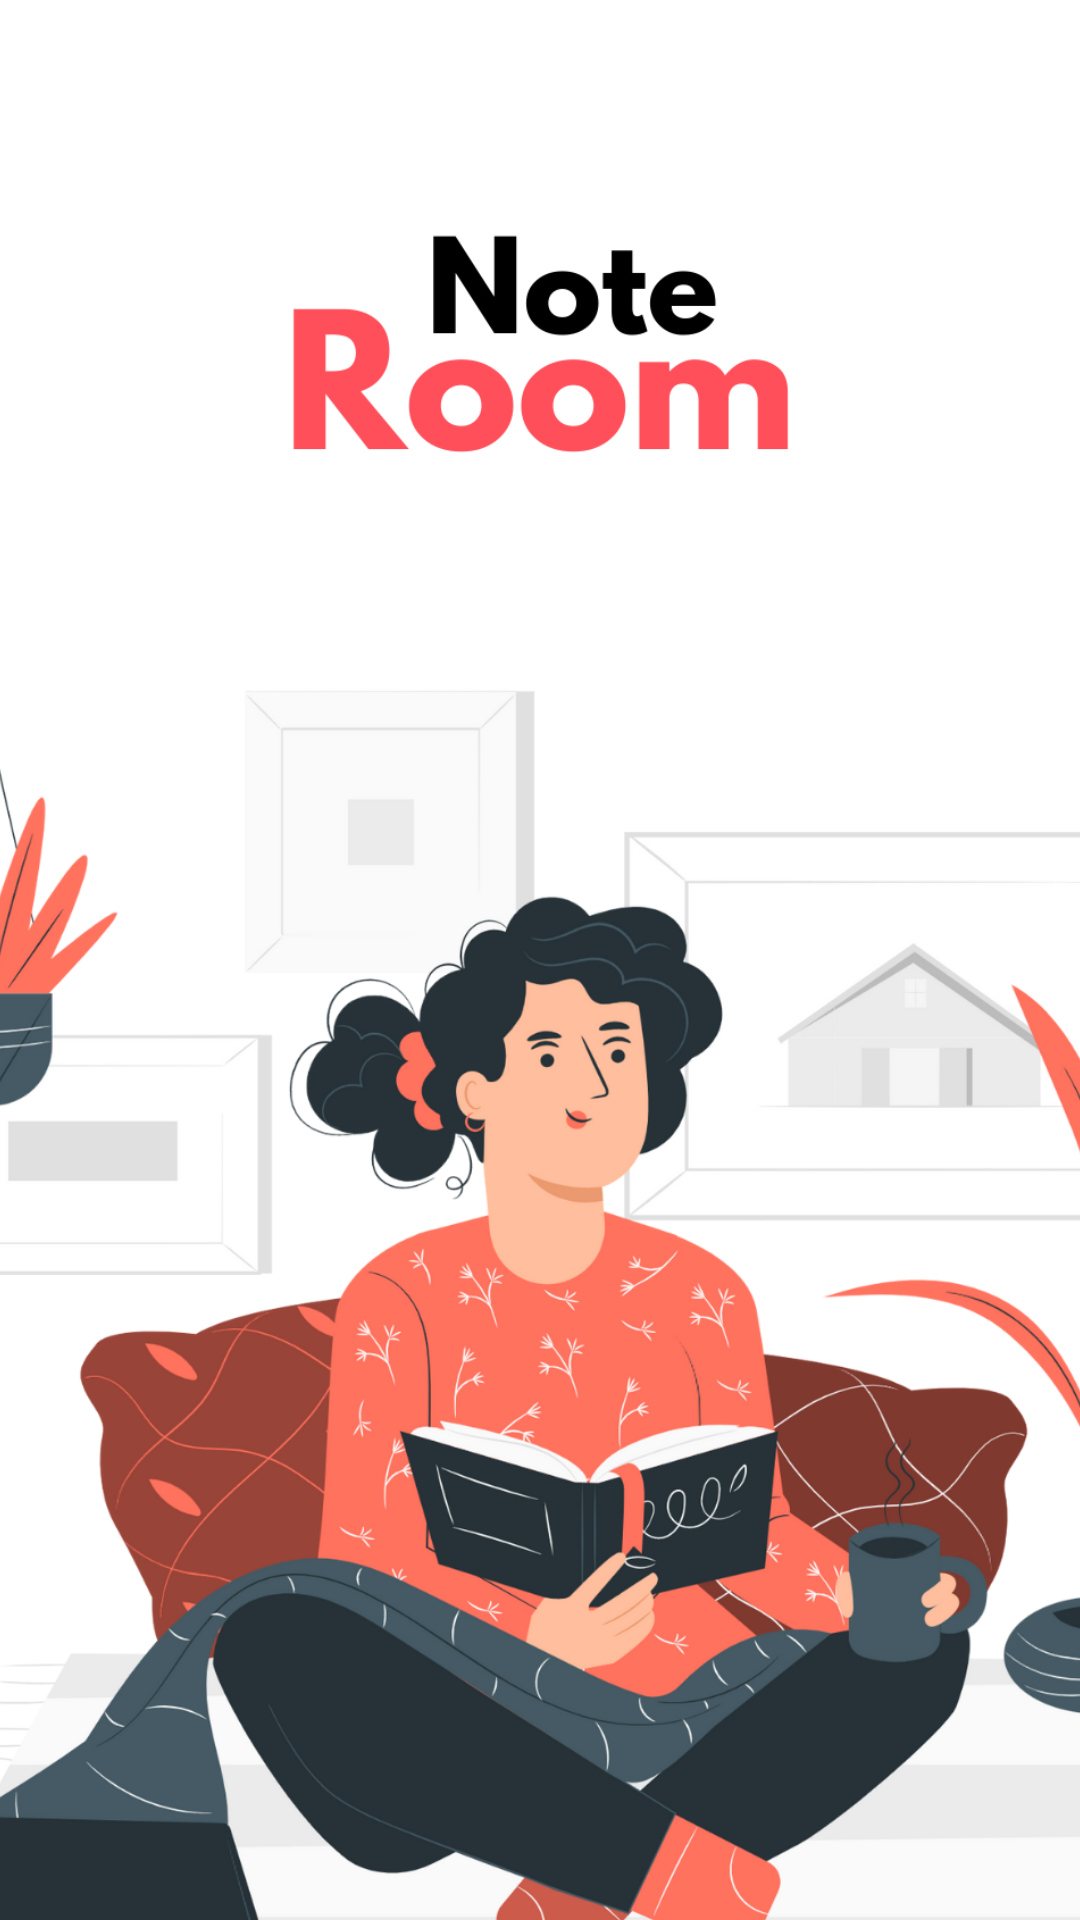

Write the Android layout XML for this screen, with the resource values it uses.
<!-- AndroidManifest.xml: application theme Theme.RoomDB_DwiFatimaA_13 -->
<!-- res/layout/activity_splashscreen.xml -->
<?xml version="1.0" encoding="utf-8"?>
<androidx.constraintlayout.widget.ConstraintLayout xmlns:android="http://schemas.android.com/apk/res/android"
    xmlns:app="http://schemas.android.com/apk/res-auto"
    xmlns:tools="http://schemas.android.com/tools"
    android:layout_width="match_parent"
    android:layout_height="match_parent"
    android:background="#FFFFFF"
    tools:context=".Splashscreen">

    <ImageView
        android:id="@+id/logo"
        android:layout_width="420dp"
        android:layout_height="727dp"
        android:layout_marginStart="70dp"
        android:layout_marginEnd="70dp"
        android:src="@drawable/ssnoteroom"
        app:layout_constraintBottom_toBottomOf="parent"
        app:layout_constraintEnd_toEndOf="parent"
        app:layout_constraintHorizontal_bias="0.503"
        app:layout_constraintStart_toStartOf="parent"
        app:layout_constraintTop_toTopOf="parent"
        app:layout_constraintVertical_bias="0.401" />



</androidx.constraintlayout.widget.ConstraintLayout>
<!-- resources referenced by this layout -->
<resources>
  <!-- drawable ssnoteroom: png bitmap (drawable, 419329 bytes) -->
  <style name="Theme.RoomDB_DwiFatimaA_13" parent="Theme.MaterialComponents.DayNight.DarkActionBar">
          
          <item name="colorPrimary">@color/red</item>
          <item name="colorPrimaryVariant">@color/black</item>
          <item name="colorOnPrimary">@color/white</item>
          
          <item name="colorSecondary">@color/teal_200</item>
          <item name="colorSecondaryVariant">@color/teal_700</item>
          <item name="colorOnSecondary">@color/black</item>
          
          <item name="android:statusBarColor" tools:targetApi="l">?attr/colorPrimaryVariant</item>
          
      </style>
  <color name="red">#FF4F5A</color>
  <color name="black">#FF000000</color>
  <color name="white">#FFFFFFFF</color>
  <color name="teal_200">#FF03DAC5</color>
  <color name="teal_700">#FF018786</color>
</resources>
